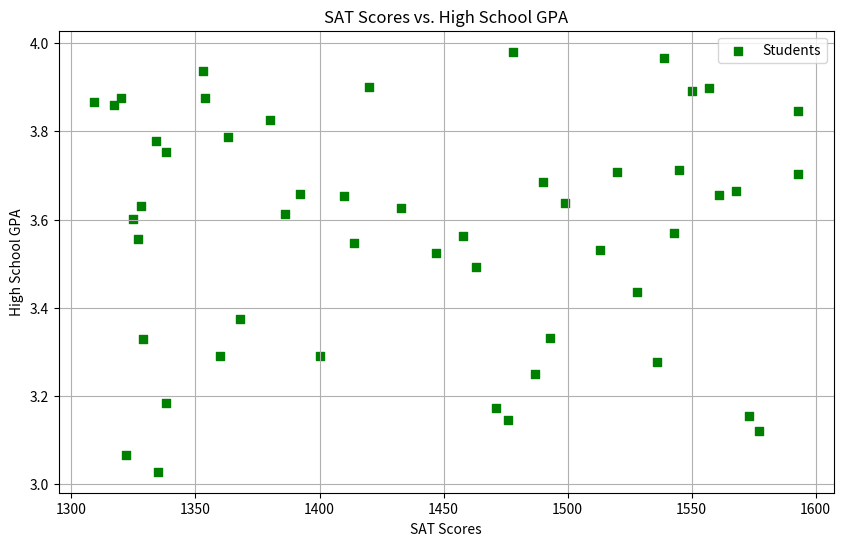

This figure's Python source:

import matplotlib.pyplot as plt
import numpy as np

# Simulated SAT scores and high school GPAs for 50 students
sat_scores = np.random.randint(1300, 1600, 50)
gpa_scores = np.random.uniform(3.0, 4.0, 50)

plt.figure(figsize=(10, 6))
plt.scatter(sat_scores, gpa_scores, color='g', marker='s', s=40, label='Students')
plt.xlabel('SAT Scores')
plt.ylabel('High School GPA')
plt.title('SAT Scores vs. High School GPA')
plt.legend()
plt.grid(True)
plt.show()

# [redacted]
# Contact for more info at [email redacted]